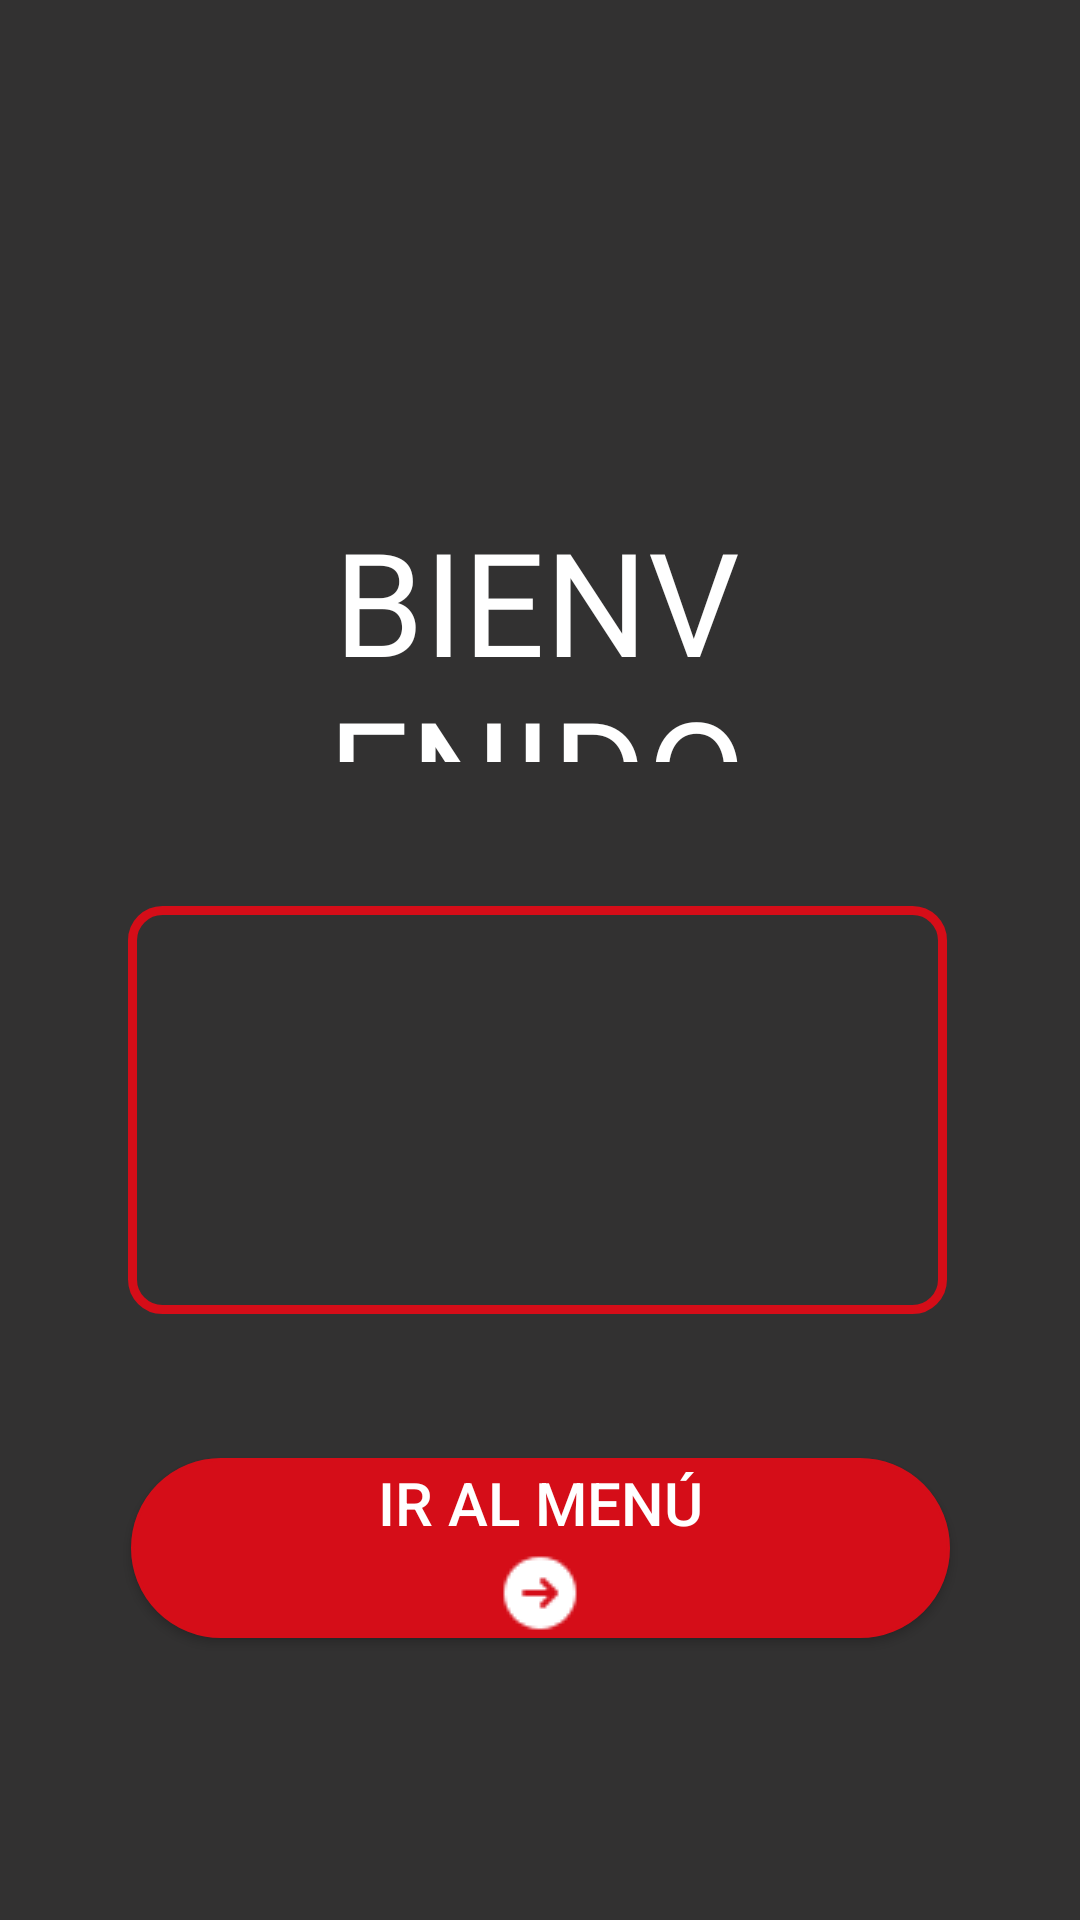

Android layout source for this screen:
<!-- AndroidManifest.xml: application theme Theme.AppCompat.NoActionBar -->
<!-- res/layout/activity_main.xml -->
<?xml version="1.0" encoding="utf-8"?>
<androidx.constraintlayout.widget.ConstraintLayout xmlns:android="http://schemas.android.com/apk/res/android"
    xmlns:app="http://schemas.android.com/apk/res-auto"
    xmlns:tools="http://schemas.android.com/tools"
    android:layout_width="match_parent"
    android:layout_height="match_parent"
    android:background="#323131"
    tools:context=".MainActivity">


    <TextView
        android:id="@+id/textView"
        android:layout_width="274dp"
        android:layout_height="86dp"
        android:layout_marginTop="168dp"
        android:fontFamily="@font/anton"
        android:text="@string/bienvenido"
        android:textAlignment="center"
        android:textColor="#FFFFFF"
        android:textSize="48sp"
        app:layout_constraintEnd_toEndOf="parent"
        app:layout_constraintHorizontal_bias="0.487"
        app:layout_constraintStart_toStartOf="parent"
        app:layout_constraintTop_toTopOf="parent" />

    <ImageView
        android:id="@+id/imageView2"
        android:layout_width="273dp"
        android:layout_height="136dp"
        android:layout_marginTop="48dp"
        android:background="@drawable/bordes_rectangulo"
        app:layout_constraintEnd_toEndOf="parent"
        app:layout_constraintHorizontal_bias="0.492"
        app:layout_constraintStart_toStartOf="parent"
        app:layout_constraintTop_toBottomOf="@+id/textView"
        app:srcCompat="@drawable/netflix" />

    <Button
        android:id="@+id/btninicio"
        android:layout_width="273dp"
        android:layout_height="60dp"
        android:layout_marginTop="48dp"
        android:background="@drawable/bordes_redondos"
        android:drawableBottom="@drawable/iniciciar"
        android:text="@string/btninicio"
        android:textSize="20sp"
        app:iconGravity="textEnd"
        app:layout_constraintEnd_toEndOf="parent"
        app:layout_constraintStart_toStartOf="parent"
        app:layout_constraintTop_toBottomOf="@+id/imageView2" />

</androidx.constraintlayout.widget.ConstraintLayout>
<!-- resources referenced by this layout -->
<resources>
  <!-- drawable bordes_rectangulo (drawable) -->
  <?xml version="1.0" encoding="utf-8"?>
  <selector xmlns:android="http://schemas.android.com/apk/res/android" >
      <item >
          <shape android:shape="rectangle"  >
              <corners android:radius="10dip" />
              <stroke android:width="3dip" android:color="#D50D18" />
              <solid android:color="#323131" />
  
  
              
  
          </shape>
      </item>
  </selector>
  <!-- drawable bordes_redondos (drawable) -->
  <?xml version="1.0" encoding="utf-8"?>
  <selector xmlns:android="http://schemas.android.com/apk/res/android" >
      <item >
          <shape android:shape="rectangle"  >
              <corners android:radius="50dip" />
              <stroke android:width="1dip" android:color="#D50D18" />
              <solid android:color="#D50D18" />
  
  
              
  
          </shape>
      </item>
  </selector>
  <!-- drawable iniciciar: png bitmap (drawable, 555 bytes) -->
  <string name="bienvenido">BIENVENIDO A</string>
  <string name="btninicio">IR AL MENÚ </string>
</resources>
